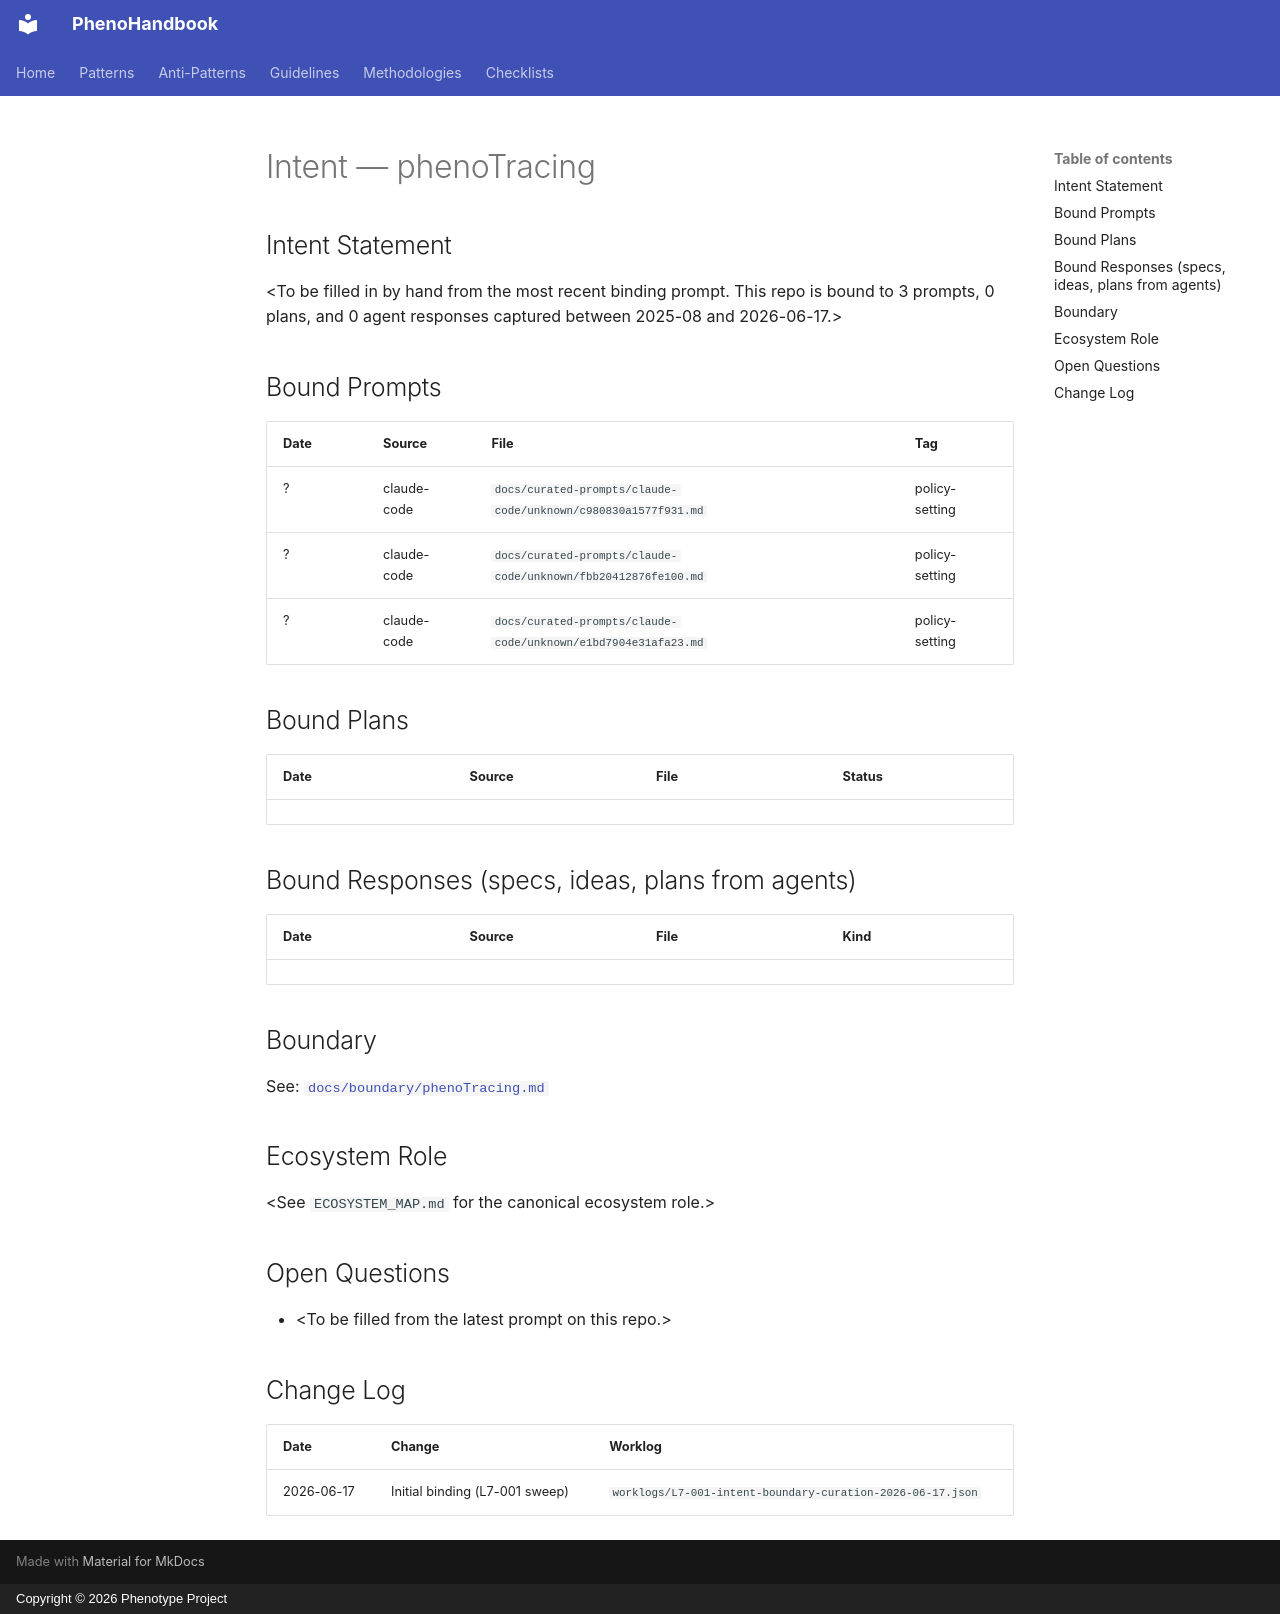

repository: KooshaPari/PhenoShared · page: intent/phenoTracing/index.html · generator: mkdocs · copyright: Copyright © 2026 Phenotype Project

---
repo: "phenoTracing"
aliases: []
role: unknown
status: active
last_verified: 2026-06-17
bound_prompts: 3
bound_plans: 0
bound_responses: 0
device: macbook
---

# Intent — phenoTracing

## Intent Statement

&lt;To be filled in by hand from the most recent binding prompt. This repo is bound to 3 prompts, 0 plans, and 0 agent responses captured between 2025-08 and 2026-06-17.>

## Bound Prompts

| Date | Source | File | Tag |
| ---- | ------ | ---- | --- |
| ? | claude-code | `docs/curated-prompts/claude-code/unknown/c980830a1577f931.md` | policy-setting |
| ? | claude-code | `docs/curated-prompts/claude-code/unknown/fbb20412876fe100.md` | policy-setting |
| ? | claude-code | `docs/curated-prompts/claude-code/unknown/e1bd7904e31afa23.md` | policy-setting |

## Bound Plans

| Date | Source | File | Status |
| ---- | ------ | ---- | ------ |

## Bound Responses (specs, ideas, plans from agents)

| Date | Source | File | Kind |
| ---- | ------ | ---- | ---- |

## Boundary

See: [`docs/boundary/phenoTracing.md`](../boundary/phenoTracing.md)

## Ecosystem Role

&lt;See `ECOSYSTEM_MAP.md` for the canonical ecosystem role.>

## Open Questions

- &lt;To be filled from the latest prompt on this repo.>

## Change Log

| Date | Change | Worklog |
| ---- | ------ | ------- |
| 2026-06-17 | Initial binding (L7-001 sweep) | `worklogs/L7-001-intent-boundary-curation-2026-06-17.json` |
